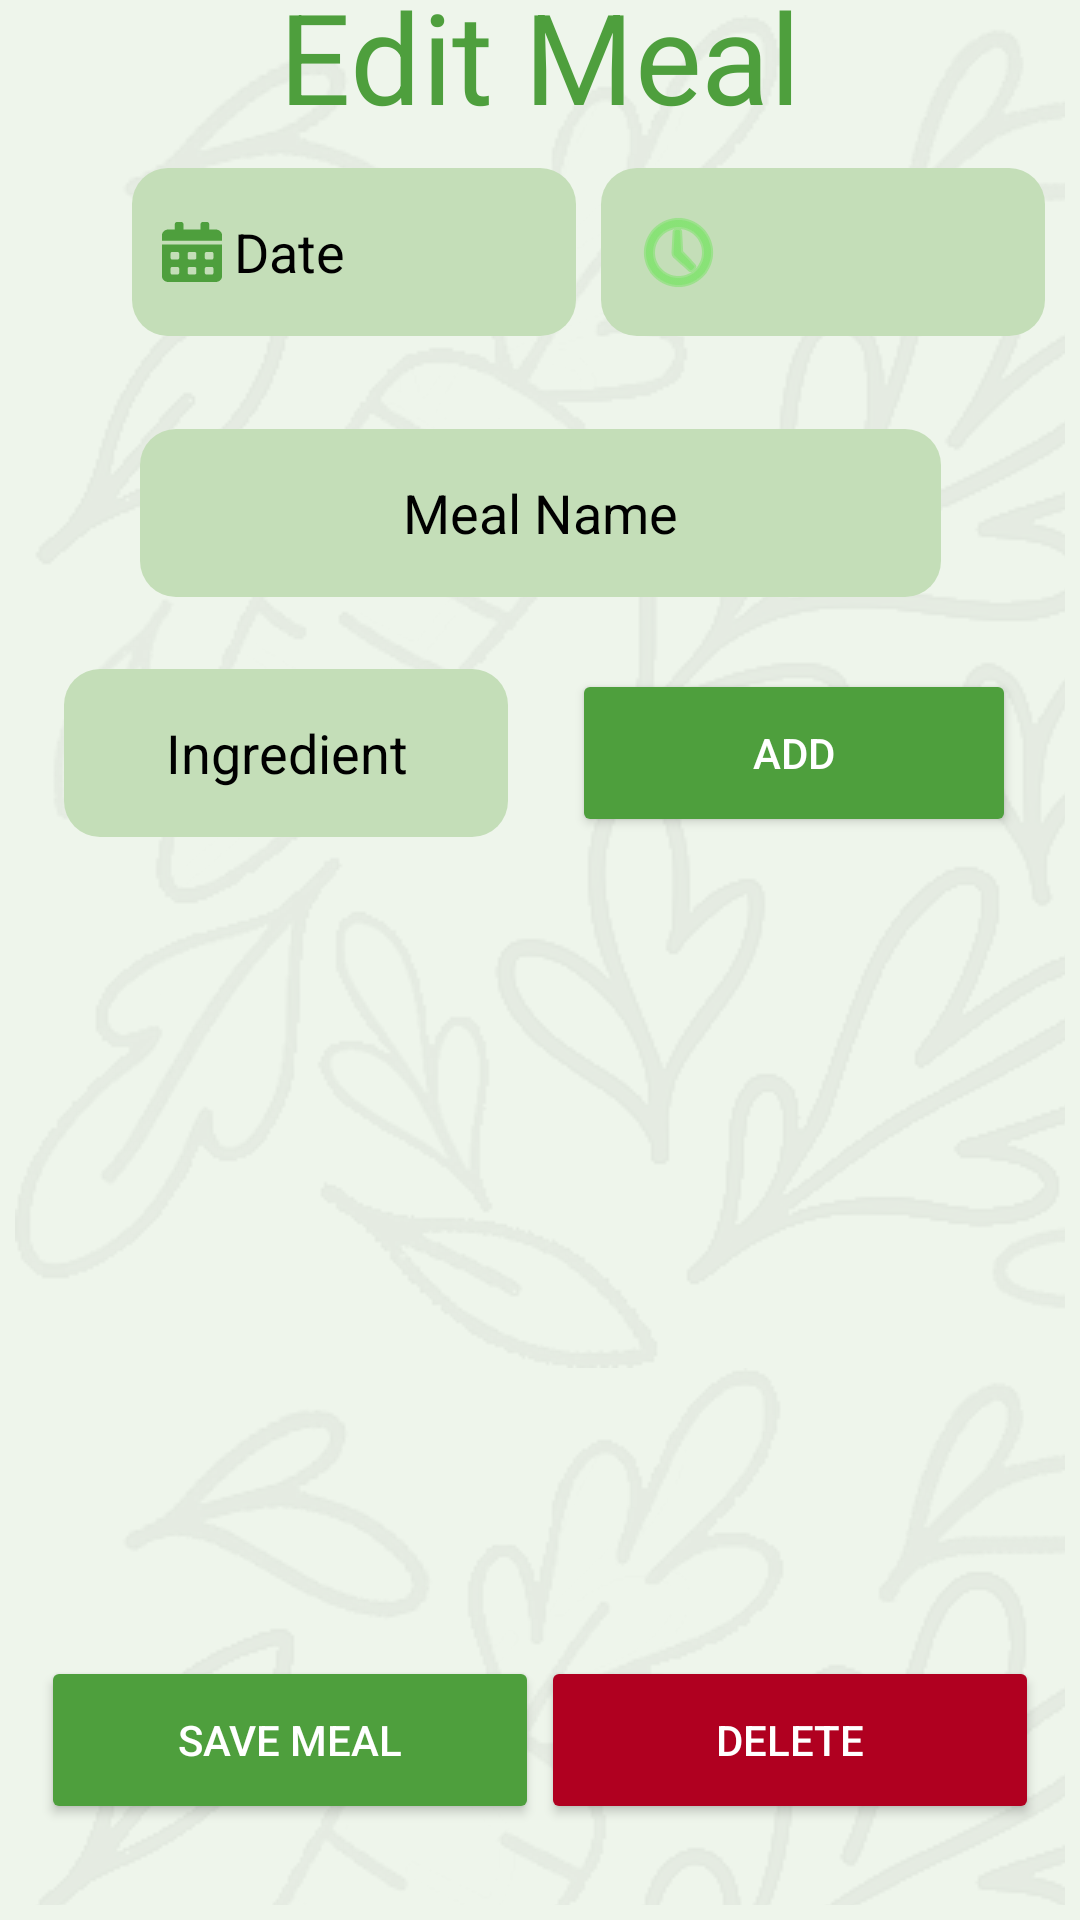

Write the Android layout XML for this screen, with the resource values it uses.
<!-- AndroidManifest.xml: application theme Theme.FoodWatch -->
<!-- res/layout/fragment_editmeal.xml -->
<?xml version="1.0" encoding="utf-8"?>
<androidx.constraintlayout.widget.ConstraintLayout xmlns:android="http://schemas.android.com/apk/res/android"
    xmlns:app="http://schemas.android.com/apk/res-auto"
    xmlns:tools="http://schemas.android.com/tools"
    style="@style/background"
    android:layout_width="match_parent"
    android:layout_height="match_parent">

    <androidx.constraintlayout.widget.ConstraintLayout
        android:layout_width="match_parent"
        android:layout_height="match_parent"
        android:layout_marginStart="5dp"
        android:layout_marginEnd="5dp"
        android:layout_marginTop="5dp"
        android:layout_marginBottom="5dp"
        android:alpha="0.05"
        android:background="@drawable/background_tiled">
    </androidx.constraintlayout.widget.ConstraintLayout>

    <Button
        android:id="@+id/deleteButton"
        android:layout_width="166dp"
        android:layout_height="56dp"
        android:layout_marginBottom="32dp"
        android:backgroundTint="@color/design_default_color_error"
        android:forceDarkAllowed="false"
        android:text="Delete"
        android:textColor="@color/white"
        app:layout_constraintBottom_toBottomOf="parent"
        app:layout_constraintEnd_toEndOf="parent"
        app:layout_constraintHorizontal_bias="0.929"
        app:layout_constraintStart_toStartOf="parent" />

    <Button
        android:id="@+id/saveEditsButton"
        android:layout_width="166dp"
        android:layout_height="56dp"
        android:layout_marginBottom="32dp"
        android:backgroundTint="#4E9F3D"
        android:forceDarkAllowed="false"
        android:text="Save Meal"
        android:textColor="@color/white"
        app:layout_constraintBottom_toBottomOf="parent"
        app:layout_constraintEnd_toEndOf="parent"
        app:layout_constraintHorizontal_bias="0.07"
        app:layout_constraintStart_toStartOf="parent" />

    <TextView
        android:id="@+id/editMealHeader"
        android:layout_width="wrap_content"
        android:layout_height="wrap_content"
        android:layout_marginBottom="28dp"
        android:scaleX="3"
        android:scaleY="3"
        android:text="Edit Meal"
        android:textColor="#4E9F3D"
        app:layout_constraintBottom_toTopOf="@+id/mealTime"
        app:layout_constraintEnd_toEndOf="parent"
        app:layout_constraintStart_toStartOf="parent" />

    <EditText
        android:id="@+id/mealTime"
        android:layout_width="148dp"
        android:layout_height="56dp"
        android:layout_marginBottom="31dp"
        android:background="@drawable/roundstyle"
        android:backgroundTint="@color/button_drawable_tint"
        android:drawableLeft="@android:drawable/ic_menu_recent_history"
        android:drawableTint="#61E54B"
        android:ems="10"
        android:inputType="text"
        android:paddingLeft="10dp"
        android:textAlignment="textStart"
        android:textAppearance="@style/TextAppearance.AppCompat.Medium"
        android:textColor="@color/button_text_color"
        app:layout_constraintBottom_toTopOf="@+id/mealName"
        app:layout_constraintEnd_toEndOf="parent"
        app:layout_constraintHorizontal_bias="0.422"
        app:layout_constraintStart_toEndOf="@+id/mealDate"
        tools:text="Time" />

    <AutoCompleteTextView
        android:id="@+id/mealIngredientInput"
        android:layout_width="148dp"
        android:layout_height="56dp"
        android:layout_marginBottom="24dp"
        android:background="@drawable/roundstyle"
        android:backgroundTint="@color/button_drawable_tint"
        android:completionThreshold="1"
        android:ems="10"
        android:hint="Ingredient"
        android:inputType="textCapSentences"
        android:textAlignment="center"
        android:textColor="@color/background_text_color"
        android:textColorHint="@color/background_text_color"
        app:layout_constraintBottom_toTopOf="@+id/ingredientList"
        app:layout_constraintEnd_toStartOf="@+id/addIngredientButton"
        app:layout_constraintHorizontal_bias="0.5"
        app:layout_constraintStart_toStartOf="parent"
        tools:text="Ingredient" />

    <EditText
        android:id="@+id/mealDate"
        android:layout_width="148dp"
        android:layout_height="56dp"
        android:layout_marginStart="44dp"
        android:layout_marginBottom="31dp"
        android:background="@drawable/roundstyle"
        android:backgroundTint="@color/button_drawable_tint"
        android:drawableLeft="@drawable/calendar"
        android:drawablePadding="4dp"
        android:drawableTint="#4E9F3D"
        android:ems="10"
        android:hint="Date"
        android:inputType="text"
        android:paddingLeft="10dp"
        android:textAlignment="textStart"
        android:textAppearance="@style/TextAppearance.AppCompat.Medium"
        android:textColor="@color/button_text_color"
        android:textColorHint="@color/button_text_color"
        app:layout_constraintBottom_toTopOf="@+id/mealName"
        app:layout_constraintStart_toStartOf="parent" />

    <EditText
        android:id="@+id/mealName"
        android:layout_width="267dp"
        android:layout_height="56dp"
        android:layout_marginBottom="24dp"
        android:background="@drawable/roundstyle"
        android:backgroundTint="@color/button_drawable_tint"
        android:ems="10"
        android:hint="Meal Name"
        android:inputType="textCapSentences"
        android:textAlignment="center"
        android:textColor="@color/button_text_color"
        android:textColorHint="@color/button_text_color"
        app:layout_constraintBottom_toTopOf="@+id/addIngredientButton"
        app:layout_constraintEnd_toEndOf="parent"
        app:layout_constraintStart_toStartOf="parent"
        tools:text="Meal Name" />

    <Button
        android:id="@+id/addIngredientButton"
        android:layout_width="148dp"
        android:layout_height="56dp"
        android:layout_marginBottom="24dp"
        android:backgroundTint="#4E9F3D"
        android:text="Add"
        android:textColor="@color/white"
        app:layout_constraintBottom_toTopOf="@+id/ingredientList"
        app:layout_constraintEnd_toEndOf="parent"
        app:layout_constraintHorizontal_bias="0.5"
        app:layout_constraintStart_toEndOf="@+id/mealIngredientInput" />

    <androidx.recyclerview.widget.RecyclerView
        android:id="@+id/ingredientList"
        android:layout_width="394dp"
        android:layout_height="220dp"
        android:layout_marginBottom="29dp"
        app:layout_constraintBottom_toTopOf="@+id/saveEditsButton"
        app:layout_constraintEnd_toEndOf="parent"
        app:layout_constraintHorizontal_bias="0.461"
        app:layout_constraintStart_toStartOf="parent" />

</androidx.constraintlayout.widget.ConstraintLayout>
<!-- resources referenced by this layout -->
<resources>
  <color name="background_text_color">#000000</color>
  <color name="button_drawable_tint">#c4deb8</color>
  <color name="button_text_color">#000000</color>
  <color name="white">#FFFFFFFF</color>
  <!-- drawable background_tiled (drawable) -->
  <?xml version="1.0" encoding="utf-8"?>
  <bitmap xmlns:android="http://schemas.android.com/apk/res/android"
      android:src="@drawable/background_icon"
      android:tileMode="repeat" />
  <!-- drawable calendar (drawable) -->
  <vector xmlns:android="http://schemas.android.com/apk/res/android"
      android:width="20dp"
      android:height="20dp"
      android:viewportWidth="20"
      android:viewportHeight="20">
    <path
        android:pathData="M0,18.125C0,19.16 0.96,20 2.143,20H17.857C19.04,20 20,19.16 20,18.125V7.5H0V18.125ZM14.286,10.469C14.286,10.211 14.527,10 14.821,10H16.607C16.902,10 17.143,10.211 17.143,10.469V12.031C17.143,12.289 16.902,12.5 16.607,12.5H14.821C14.527,12.5 14.286,12.289 14.286,12.031V10.469ZM14.286,15.469C14.286,15.211 14.527,15 14.821,15H16.607C16.902,15 17.143,15.211 17.143,15.469V17.031C17.143,17.289 16.902,17.5 16.607,17.5H14.821C14.527,17.5 14.286,17.289 14.286,17.031V15.469ZM8.571,10.469C8.571,10.211 8.813,10 9.107,10H10.893C11.188,10 11.429,10.211 11.429,10.469V12.031C11.429,12.289 11.188,12.5 10.893,12.5H9.107C8.813,12.5 8.571,12.289 8.571,12.031V10.469ZM8.571,15.469C8.571,15.211 8.813,15 9.107,15H10.893C11.188,15 11.429,15.211 11.429,15.469V17.031C11.429,17.289 11.188,17.5 10.893,17.5H9.107C8.813,17.5 8.571,17.289 8.571,17.031V15.469ZM2.857,10.469C2.857,10.211 3.098,10 3.393,10H5.179C5.473,10 5.714,10.211 5.714,10.469V12.031C5.714,12.289 5.473,12.5 5.179,12.5H3.393C3.098,12.5 2.857,12.289 2.857,12.031V10.469ZM2.857,15.469C2.857,15.211 3.098,15 3.393,15H5.179C5.473,15 5.714,15.211 5.714,15.469V17.031C5.714,17.289 5.473,17.5 5.179,17.5H3.393C3.098,17.5 2.857,17.289 2.857,17.031V15.469ZM17.857,2.5H15.714V0.625C15.714,0.281 15.393,-0 15,-0H13.571C13.179,-0 12.857,0.281 12.857,0.625V2.5H7.143V0.625C7.143,0.281 6.821,-0 6.429,-0H5C4.607,-0 4.286,0.281 4.286,0.625V2.5H2.143C0.96,2.5 0,3.34 0,4.375V6.25H20V4.375C20,3.34 19.04,2.5 17.857,2.5Z"
        android:fillColor="@color/nav_bar_button_color" />
  </vector>
  <!-- drawable roundstyle (drawable) -->
  <?xml version="1.0" encoding="utf-8"?>
  <shape xmlns:android="http://schemas.android.com/apk/res/android">
      <corners
          android:radius="12dp"
          />
  </shape>
  <style name="background" parent="Theme.AppCompat.Light">
          <item name="android:background">@color/background</item>
      </style>
  <style name="Theme.FoodWatch" parent="Base.Theme.FoodWatch" />
  <!-- drawable background_icon: png bitmap (drawable, 152507 bytes) -->
  <color name="nav_bar_button_color">#606060</color>
  <color name="background">#EEF5EB</color>
  <style name="Base.Theme.FoodWatch" parent="Theme.Material3.DayNight.NoActionBar">
          
          
      </style>
</resources>
